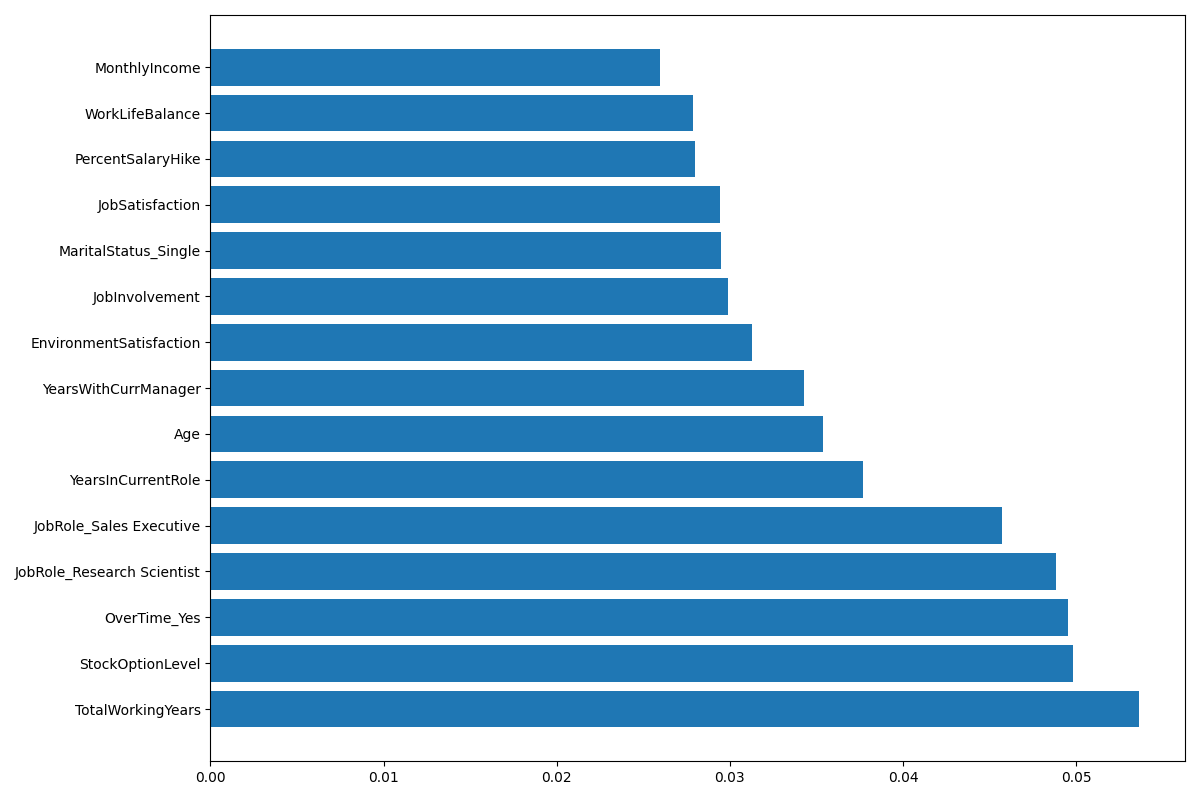

Source data for this figure (header and first rows):
Feature, Importance
TotalWorkingYears, 0.05361
StockOptionLevel, 0.04983
OverTime_Yes, 0.04953
JobRole_Research Scientist, 0.04883
JobRole_Sales Executive, 0.04573
YearsInCurrentRole, 0.03766
Age, 0.03539
YearsWithCurrManager, 0.03428
EnvironmentSatisfaction, 0.0313
JobInvolvement, 0.02988
MaritalStatus_Single, 0.02949
JobSatisfaction, 0.02945
PercentSalaryHike, 0.028
WorkLifeBalance, 0.02787
MonthlyIncome, 0.02598
NumCompaniesWorked, 0.02595
Department_Research & Development, 0.02521
JobLevel, 0.02516
BusinessTravel_Travel_Frequently, 0.02449
DailyRate, 0.0244
Department_Sales, 0.0243
JobRole_Manager, 0.02276
JobRole_Sales Representative, 0.02192
JobRole_Laboratory Technician, 0.02109
YearsSinceLastPromotion, 0.02059
DistanceFromHome, 0.02013
TrainingTimesLastYear, 0.02012
RelationshipSatisfaction, 0.01939
Gender_Male, 0.01875
MaritalStatus_Married, 0.01666
YearsAtCompany, 0.01646
Education, 0.01642
EmployeeNumber, 0.01462
MonthlyRate, 0.01399
EducationField_Life Sciences, 0.0132
HourlyRate, 0.01275
BusinessTravel_Travel_Rarely, 0.01208
EducationField_Medical, 0.009142
EducationField_Marketing, 0.003587
PerformanceRating, 0.0
EducationField_Other, 0.0
JobRole_Human Resources, 0.0
EducationField_Technical Degree, 0.0
JobRole_Manufacturing Director, 0.0
JobRole_Research Director, 0.0
